Dataset: data (GitHub, uwenayoallain/alu-mlp-summative). Classes: cercospora leaf spot, healthy, leaf miner, phoma leaf disease, coffee leaf rust.

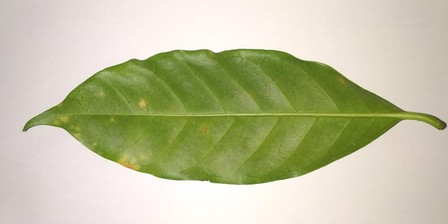
Label: coffee leaf rust

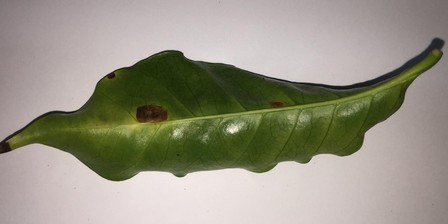
Label: leaf miner

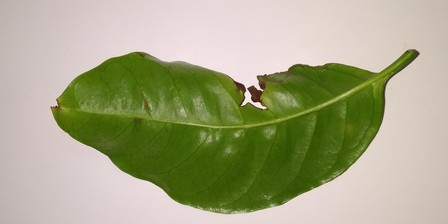
Label: phoma leaf disease

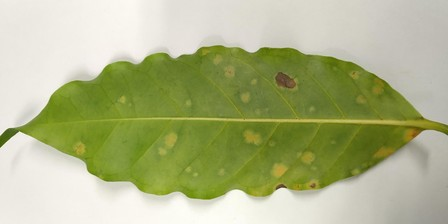
Label: coffee leaf rust

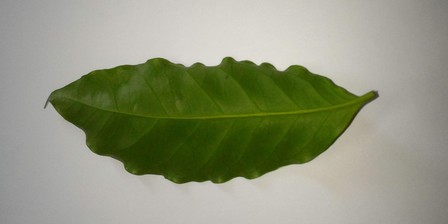
Label: healthy

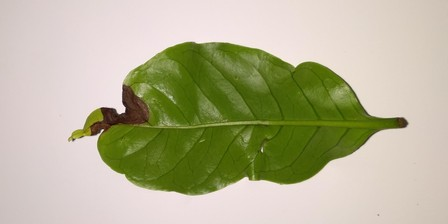
Label: phoma leaf disease
